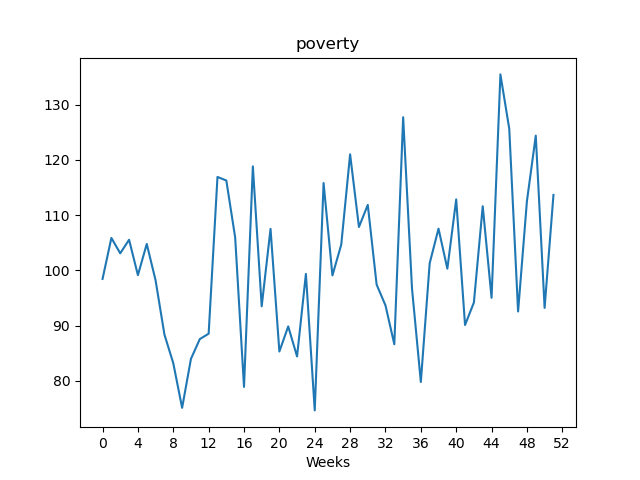

Values plotted in this chart, from the file beside it:
, value
Week1, 98.44
Week2, 105.9
Week3, 103.1
Week4, 105.5
Week5, 99.12
Week6, 104.8
Week7, 98.17
Week8, 88.36
Week9, 83.18
Week10, 75.09
Week11, 83.97
Week12, 87.54
Week13, 88.52
Week14, 116.9
Week15, 116.3
Week16, 106
Week17, 78.88
Week18, 118.8
Week19, 93.48
Week20, 107.5
Week21, 85.29
Week22, 89.84
Week23, 84.4
Week24, 99.34
Week25, 74.63
Week26, 115.8
Week27, 99.07
Week28, 104.7
Week29, 121.0
Week30, 107.8
Week31, 111.8
Week32, 97.41
Week33, 93.65
Week34, 86.6
Week35, 127.7
Week36, 96.73
Week37, 79.77
Week38, 101.3
Week39, 107.5
Week40, 100.3
Week41, 112.8
Week42, 90.09
Week43, 94.16
Week44, 111.6
Week45, 95.01
Week46, 135.5
Week47, 125.6
Week48, 92.54
Week49, 112.5
Week50, 124.4
Week51, 93.19
Week52, 113.6
